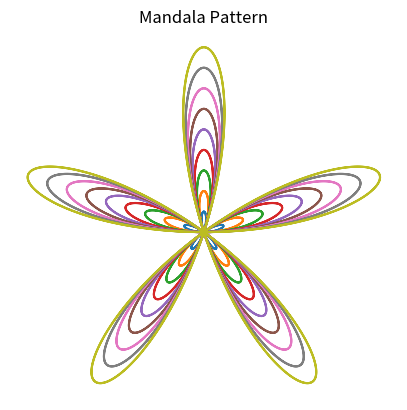

Python code for this plot:
import matplotlib.pyplot as plt
import numpy as np

theta = np.linspace(0, 2*np.pi, 500)

for i in range(1, 10):
    r = i * np.sin(5 * theta)
    x = r * np.cos(theta)
    y = r * np.sin(theta)
    plt.plot(x, y)

plt.title("Mandala Pattern")
plt.gca().set_aspect('equal')
plt.axis('off')
plt.show()
